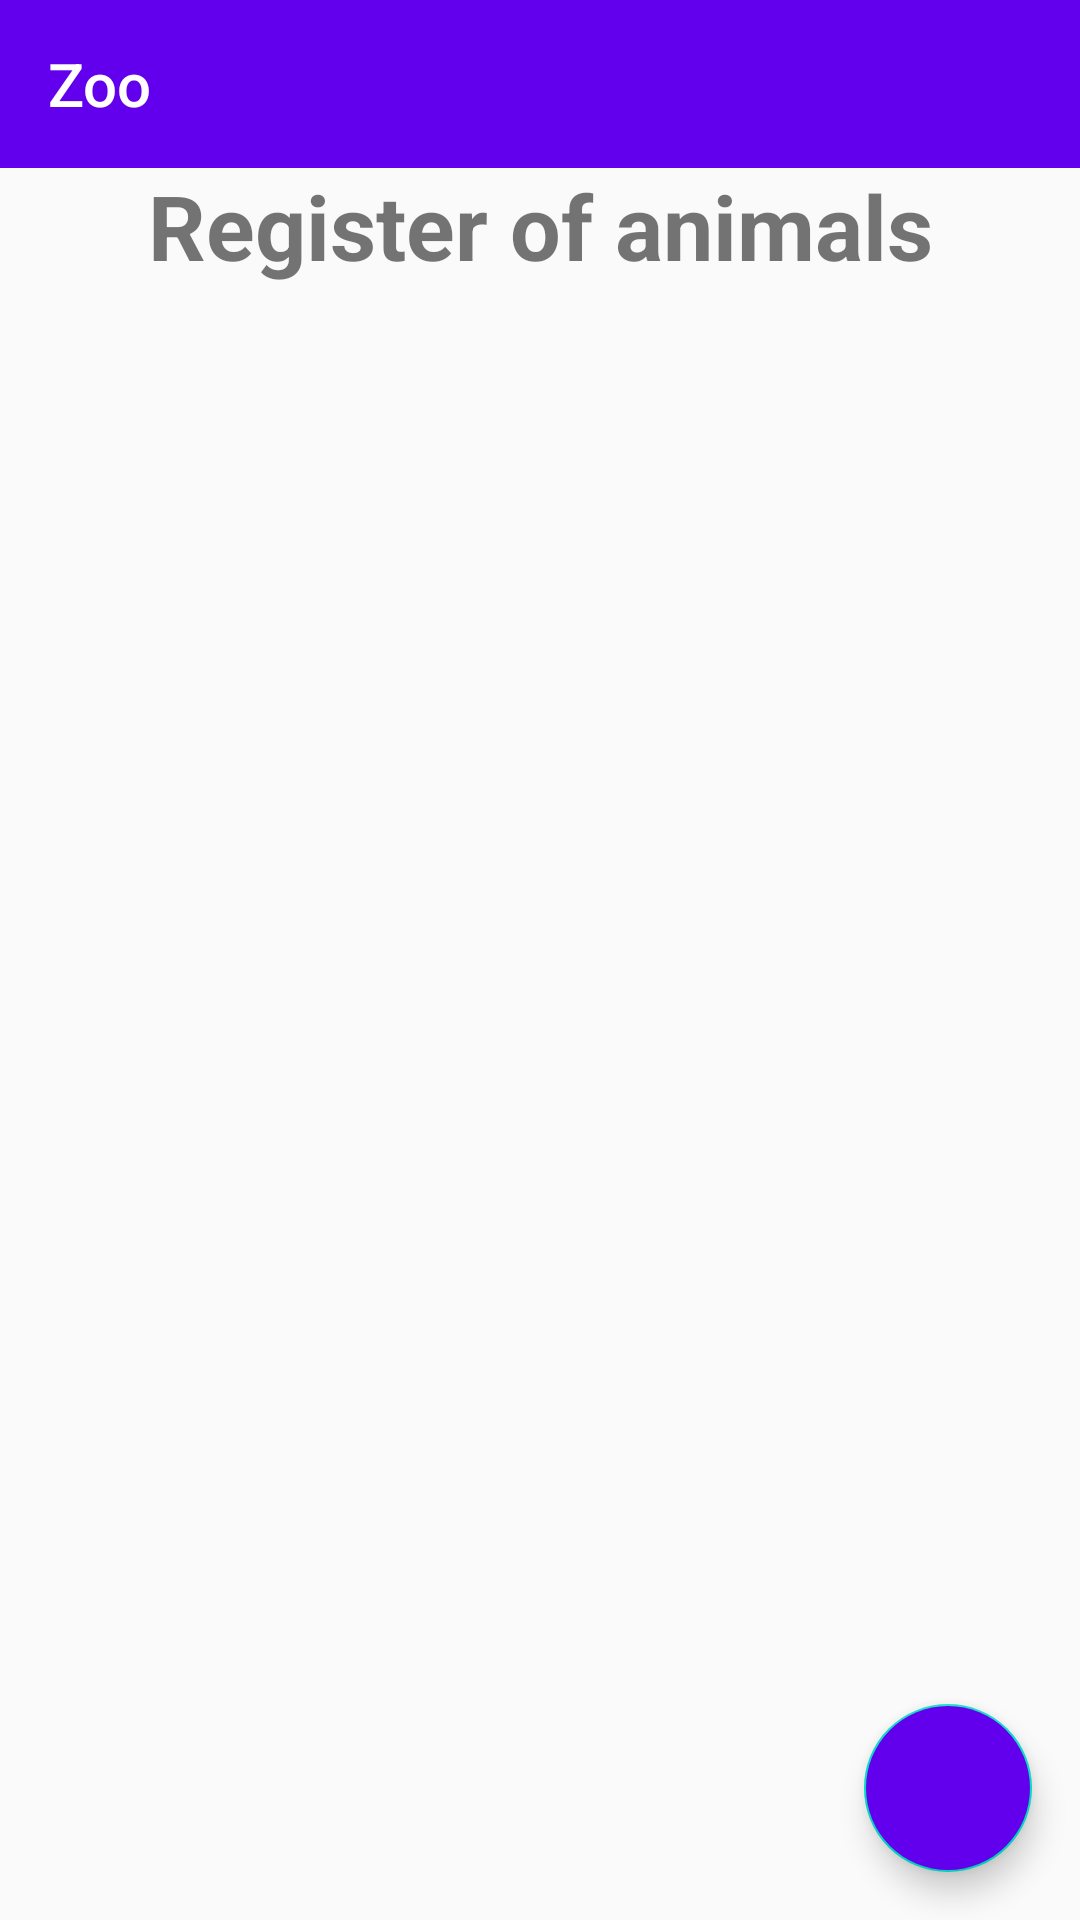

The Android layout XML behind this screen, and the referenced resources:
<!-- AndroidManifest.xml: application theme AppTheme -->
<!-- res/layout/data_display_fragment.xml -->
<?xml version="1.0" encoding="utf-8"?>
<layout xmlns:android="http://schemas.android.com/apk/res/android"
    xmlns:app="http://schemas.android.com/apk/res-auto"
    xmlns:tools="http://schemas.android.com/tools">

    <RelativeLayout
        android:layout_width="match_parent"
        android:layout_height="match_parent"
        app:layout_behavior="@string/appbar_scrolling_view_behavior"
        tools:showIn="@layout/activity_main">

        <com.google.android.material.appbar.AppBarLayout
            android:layout_width="match_parent"
            android:layout_height="wrap_content"
            android:theme="@style/AppTheme.AppBarOverlay"
            app:layout_constraintEnd_toEndOf="parent"
            app:layout_constraintStart_toStartOf="parent"
            app:layout_constraintTop_toTopOf="parent">

            <androidx.appcompat.widget.Toolbar
                android:id="@+id/display_fragment_toolbar"
                android:layout_width="match_parent"
                android:layout_height="?attr/actionBarSize"
                android:background="?attr/colorPrimary"
                app:popupTheme="@style/AppTheme.PopupOverlay"
                app:title="@string/app_name" />

        </com.google.android.material.appbar.AppBarLayout>

        <ScrollView
            android:layout_width="match_parent"
            android:layout_height="match_parent"
            android:layout_marginTop="55dp">

            <RelativeLayout
                android:layout_width="match_parent"
                android:layout_height="wrap_content">

                <TextView
                    android:id="@+id/textNotes"
                    android:layout_width="match_parent"
                    android:layout_height="wrap_content"
                    android:layout_alignParentStart="true"
                    android:text="@string/register_of_animals"
                    android:textAlignment="center"
                    android:textSize="30sp"
                    android:textStyle="bold" />

                <androidx.recyclerview.widget.RecyclerView
                    android:id="@+id/recyclerView"
                    android:layout_width="match_parent"
                    android:layout_height="match_parent"
                    android:layout_below="@+id/textNotes"
                    android:layout_alignParentBottom="true"
                    tools:listitem="@layout/animal_item">

                </androidx.recyclerview.widget.RecyclerView>

            </RelativeLayout>

        </ScrollView>

        <com.google.android.material.floatingactionbutton.FloatingActionButton
            android:id="@+id/fab"
            android:layout_width="wrap_content"
            android:layout_height="wrap_content"
            android:layout_alignParentEnd="true"
            android:layout_alignParentBottom="true"
            android:layout_marginEnd="16dp"
            android:layout_marginBottom="16dp"
            android:backgroundTint="@color/colorPrimary"
            android:src="@drawable/plus_add_24"
            tools:ignore="RelativeOverlap" />

    </RelativeLayout>
</layout>
<!-- res/layout/activity_main.xml (included above) -->
<?xml version="1.0" encoding="utf-8"?>
<layout xmlns:android="http://schemas.android.com/apk/res/android"
    xmlns:tools="http://schemas.android.com/tools"
    xmlns:app="http://schemas.android.com/apk/res-auto">

        <RelativeLayout
            android:layout_width="match_parent"
            android:layout_height="match_parent"
            tools:context=".presentation.view.MainActivity"
            app:layout_behavior="@string/appbar_scrolling_view_behavior">

            <androidx.fragment.app.FragmentContainerView
                android:id="@+id/nav_host_fragment"
                android:name="androidx.navigation.fragment.NavHostFragment"
                android:layout_width="match_parent"
                android:layout_height="match_parent"
                app:defaultNavHost="true"
                app:navGraph="@navigation/nav_graph" />

        </RelativeLayout>

</layout>
<!-- resources referenced by this layout -->
<resources>
  <string name="app_name">Zoo</string>
  <string name="register_of_animals">Register of animals</string>
  <style name="AppTheme.AppBarOverlay" parent="ThemeOverlay.AppCompat.Dark.ActionBar" />
  <style name="AppTheme.PopupOverlay" parent="ThemeOverlay.AppCompat.Light" />
  <style name="AppTheme" parent="Theme.AppCompat.Light.DarkActionBar">
          
          <item name="colorPrimary">@color/colorPrimary</item>
          <item name="colorPrimaryDark">@color/colorPrimaryDark</item>
          <item name="colorAccent">@color/colorAccent</item>
      </style>
  <!-- not gathered from this repository: default colours our renderer supplied (Android Studio template values) -->
  <color name="colorPrimary">#FF6200EE</color>
  <color name="colorPrimaryDark">#FF3700B3</color>
  <color name="colorAccent">#FF03DAC5</color>
</resources>
